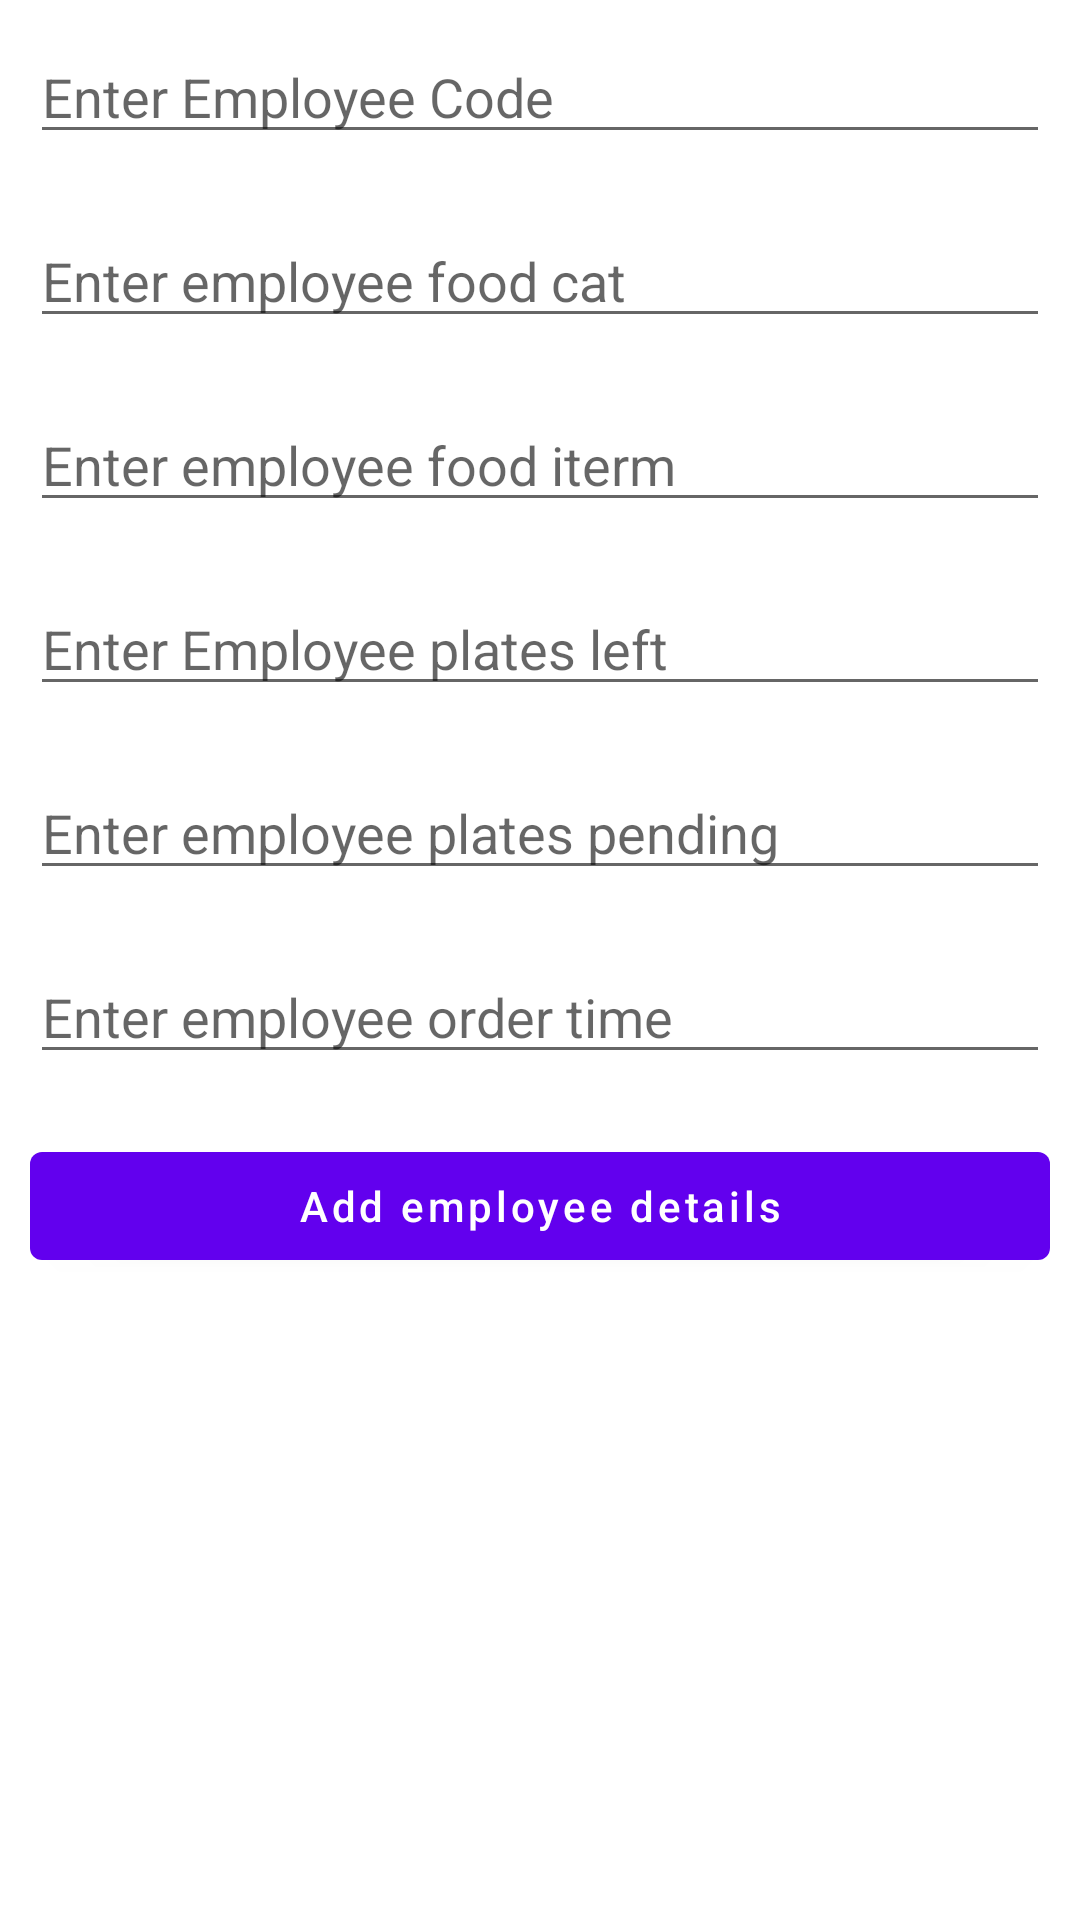

Android layout source for this screen:
<!-- AndroidManifest.xml: application theme Theme.FaceRecognition.NoActionBar -->
<!-- res/layout/activity_test.xml -->
<?xml version="1.0" encoding="utf-8"?>
<RelativeLayout
    xmlns:android="http://schemas.android.com/apk/res/android"
    xmlns:tools="http://schemas.android.com/tools"
    android:layout_width="match_parent"
    android:layout_height="match_parent"
    tools:context=".MainActivity">

    
    <EditText
        android:id="@+id/empCode"
        android:layout_width="match_parent"
        android:layout_height="wrap_content"
        android:layout_centerHorizontal="true"
        android:layout_margin="10dp"
        android:hint="@string/enter_employee_code"
        android:importantForAutofill="no"
        android:inputType="textPersonName" />

    
    <EditText
        android:id="@+id/empFoodCat"
        android:layout_width="match_parent"
        android:layout_height="wrap_content"
        android:layout_below="@id/empCode"
        android:layout_margin="10dp"
        android:hint="Enter employee food cat"
        android:importantForAutofill="no"
        android:inputType="text" />

    
    <EditText
        android:id="@+id/empFoodIt"
        android:layout_width="match_parent"
        android:layout_height="wrap_content"
        android:layout_below="@id/empFoodCat"
        android:layout_margin="10dp"
        android:hint="@string/enter_employee_food_iterm"
        android:inputType="text" />

    
    <EditText
        android:id="@+id/empPlateLeft"
        android:layout_width="match_parent"
        android:layout_height="wrap_content"
        android:layout_below="@id/empFoodIt"
        android:layout_centerHorizontal="true"
        android:layout_margin="10dp"
        android:hint="@string/enter_employee_plates_left"
        android:importantForAutofill="no"
        android:inputType="text" />

    
    <EditText
        android:id="@+id/empPlatesPending"
        android:layout_width="match_parent"
        android:layout_height="wrap_content"
        android:layout_below="@id/empPlateLeft"
        android:layout_margin="10dp"
        android:hint="@string/enter_employee_plates_pending"
        android:importantForAutofill="no"
        android:inputType="text" />

    
    <EditText
        android:id="@+id/empLunchTime"
        android:layout_width="match_parent"
        android:layout_height="wrap_content"
        android:layout_below="@id/empPlatesPending"
        android:layout_margin="10dp"
        android:hint="@string/enter_employee_order_time"
        android:inputType="text" />

    
    <Button
        android:id="@+id/idBtnSendData"
        android:layout_width="match_parent"
        android:layout_height="wrap_content"
        android:layout_below="@id/empLunchTime"
        android:layout_marginStart="10dp"
        android:layout_marginTop="10dp"
        android:layout_marginEnd="10dp"
        android:layout_marginBottom="10dp"
        android:text="@string/add_employee_details"
        android:textAllCaps="false" />

</RelativeLayout>
<!-- resources referenced by this layout -->
<resources>
  <string name="add_employee_details">Add employee details</string>
  <string name="enter_employee_code">Enter Employee Code</string>
  <string name="enter_employee_food_iterm">Enter employee food iterm</string>
  <string name="enter_employee_order_time">Enter employee order time</string>
  <string name="enter_employee_plates_left">Enter Employee plates left</string>
  <string name="enter_employee_plates_pending">Enter employee plates pending</string>
  <style name="Theme.FaceRecognition.NoActionBar">
          <item name="windowActionBar">false</item>
          <item name="windowNoTitle">true</item>
      </style>
</resources>
